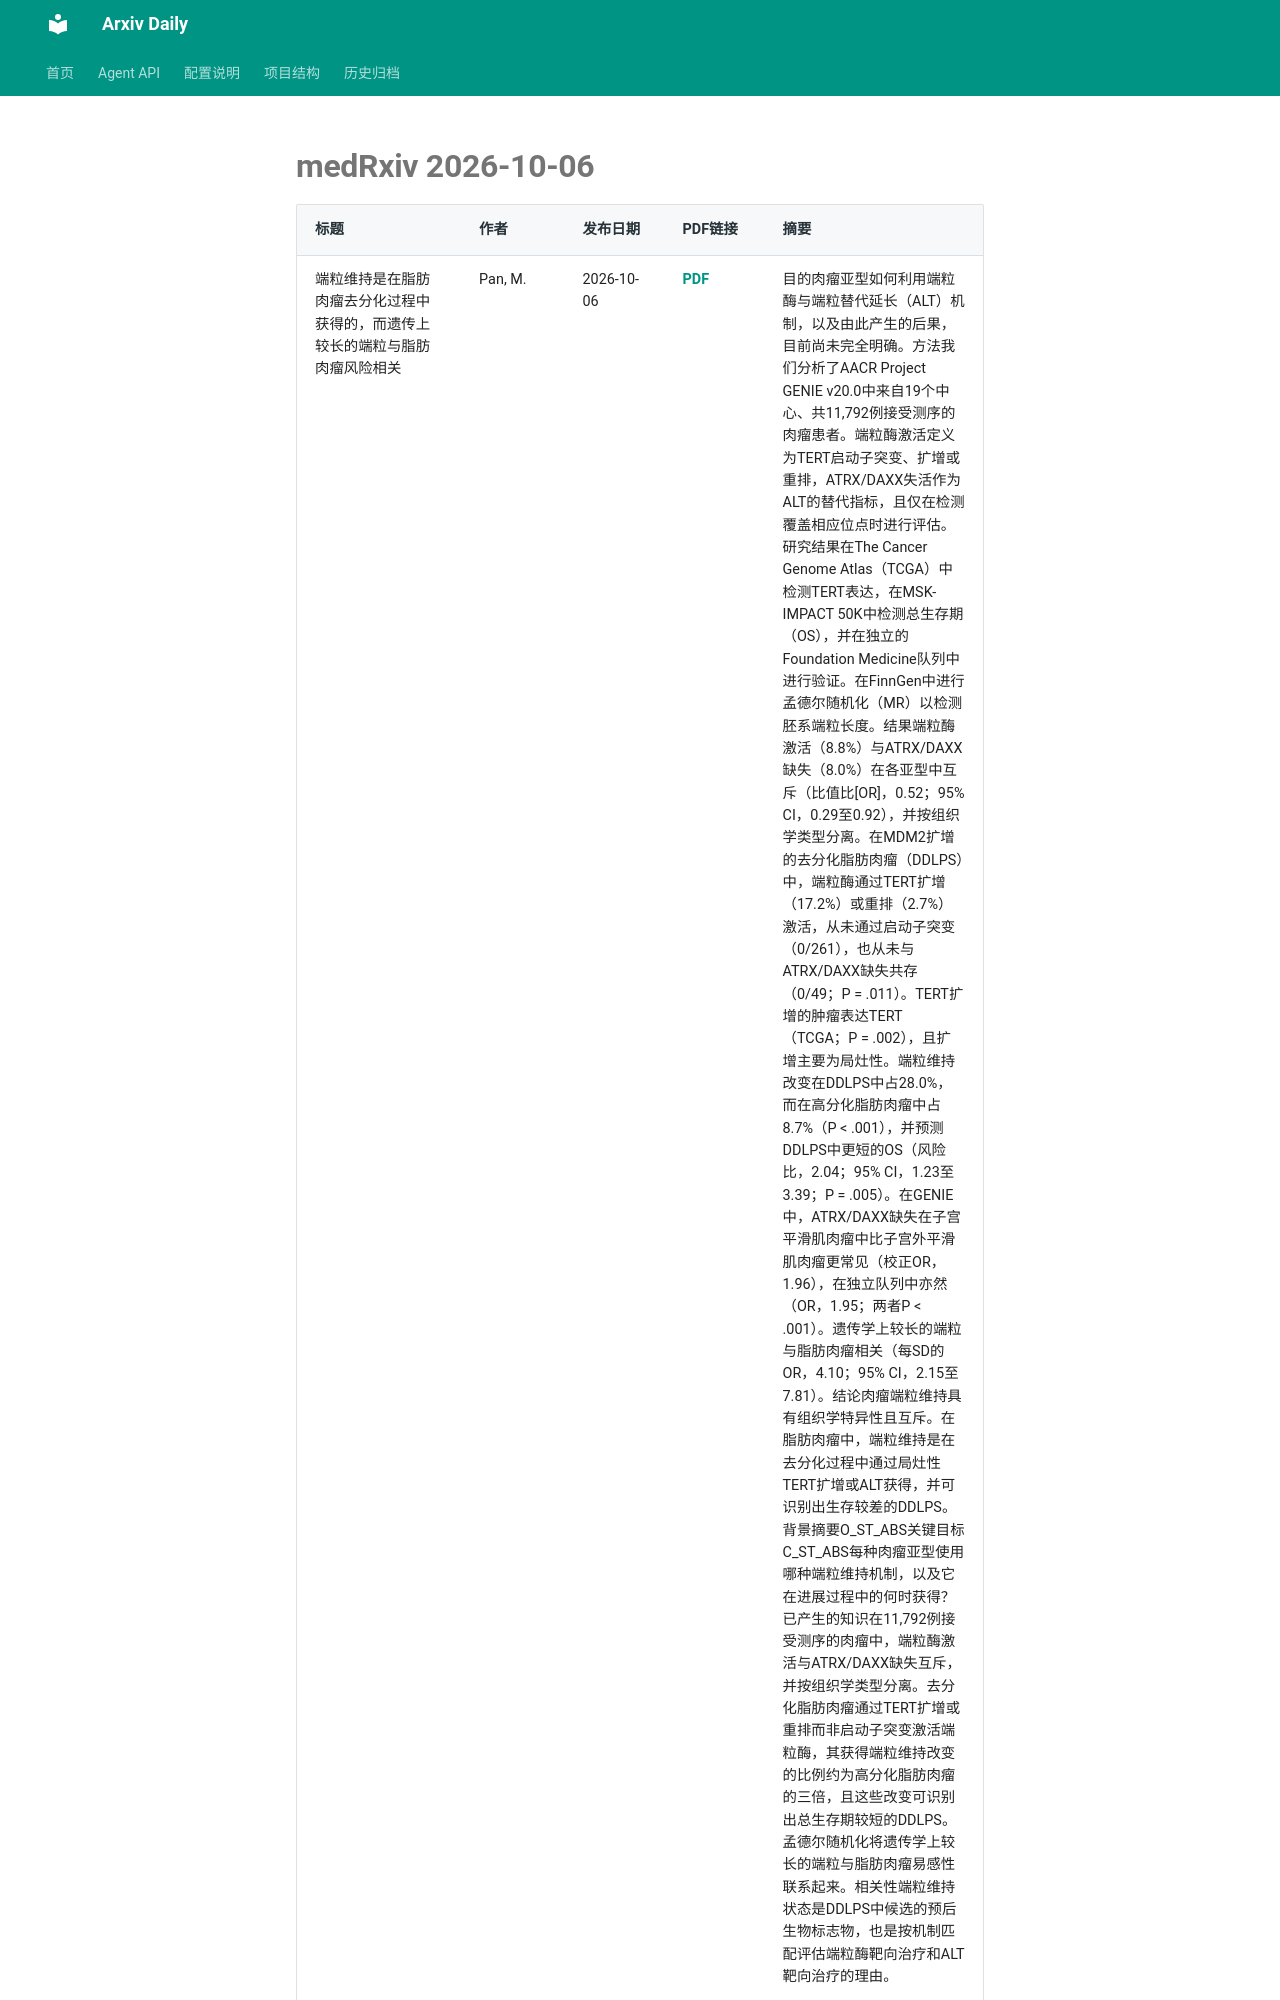

repository: Lcollection/Arxiv_Daily · page: daily-papers/2026-10-06-medrxiv/index.html · generator: mkdocs

# medRxiv 2026-10-06

| 标题 | 作者 | 发布日期 | PDF链接 | 摘要 |
|------|------|----------|--------|------|
| 端粒维持是在脂肪肉瘤去分化过程中获得的，而遗传上较长的端粒与脂肪肉瘤风险相关 | Pan, M. | 2026-10-06 | [PDF](https://www.medrxiv.org/content/10.64898/2026.09.28.26364135v1.full.pdf) | 目的肉瘤亚型如何利用端粒酶与端粒替代延长（ALT）机制，以及由此产生的后果，目前尚未完全明确。方法我们分析了AACR Project GENIE v20.0中来自19个中心、共11,792例接受测序的肉瘤患者。端粒酶激活定义为TERT启动子突变、扩增或重排，ATRX/DAXX失活作为ALT的替代指标，且仅在检测覆盖相应位点时进行评估。研究结果在The Cancer Genome Atlas（TCGA）中检测TERT表达，在MSK-IMPACT 50K中检测总生存期（OS），并在独立的Foundation Medicine队列中进行验证。在FinnGen中进行孟德尔随机化（MR）以检测胚系端粒长度。结果端粒酶激活（8.8%）与ATRX/DAXX缺失（8.0%）在各亚型中互斥（比值比[OR]，0.52；95% CI，0.29至0.92），并按组织学类型分离。在MDM2扩增的去分化脂肪肉瘤（DDLPS）中，端粒酶通过TERT扩增（17.2%）或重排（2.7%）激活，从未通过启动子突变（0/261），也从未与ATRX/DAXX缺失共存（0/49；P = .011）。TERT扩增的肿瘤表达TERT（TCGA；P = .002），且扩增主要为局灶性。端粒维持改变在DDLPS中占28.0%，而在高分化脂肪肉瘤中占8.7%（P < .001），并预测DDLPS中更短的OS（风险比，2.04；95% CI，1.23至3.39；P = .005）。在GENIE中，ATRX/DAXX缺失在子宫平滑肌肉瘤中比子宫外平滑肌肉瘤更常见（校正OR，1.96），在独立队列中亦然（OR，1.95；两者P < .001）。遗传学上较长的端粒与脂肪肉瘤相关（每SD的OR，4.10；95% CI，2.15至7.81）。结论肉瘤端粒维持具有组织学特异性且互斥。在脂肪肉瘤中，端粒维持是在去分化过程中通过局灶性TERT扩增或ALT获得，并可识别出生存较差的DDLPS。背景摘要O_ST_ABS关键目标C_ST_ABS每种肉瘤亚型使用哪种端粒维持机制，以及它在进展过程中的何时获得？已产生的知识在11,792例接受测序的肉瘤中，端粒酶激活与ATRX/DAXX缺失互斥，并按组织学类型分离。去分化脂肪肉瘤通过TERT扩增或重排而非启动子突变激活端粒酶，其获得端粒维持改变的比例约为高分化脂肪肉瘤的三倍，且这些改变可识别出总生存期较短的DDLPS。孟德尔随机化将遗传学上较长的端粒与脂肪肉瘤易感性联系起来。相关性端粒维持状态是DDLPS中候选的预后生物标志物，也是按机制匹配评估端粒酶靶向治疗和ALT靶向治疗的理由。 |
| 监测人工智能生成医疗文档编辑的框架 | Garcia-Agundez, A
